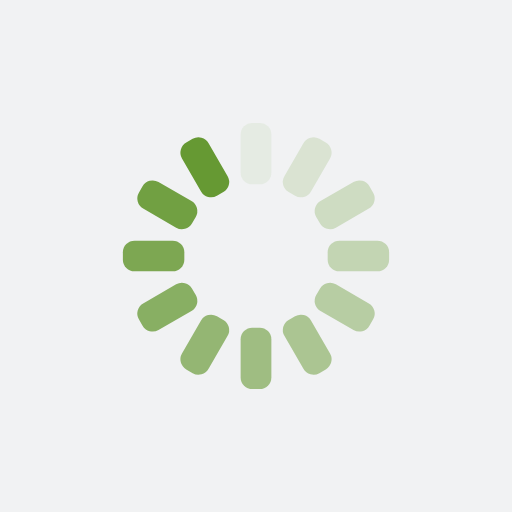
t = 0.00 s
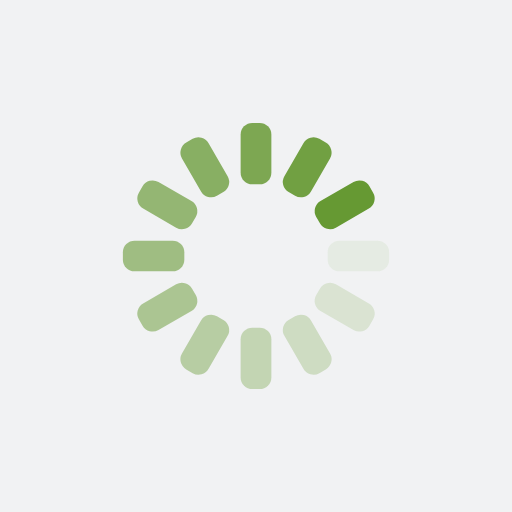
t = 0.25 s
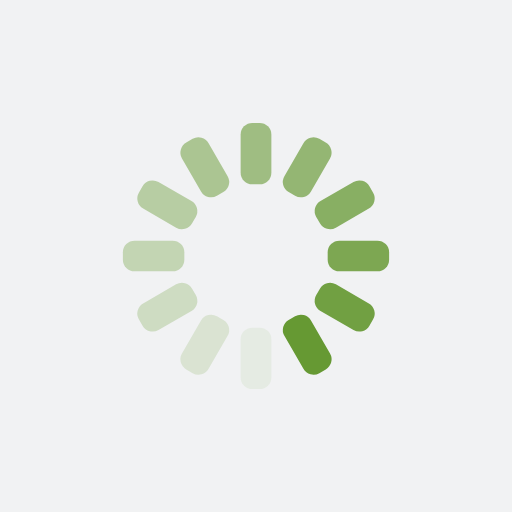
t = 0.50 s
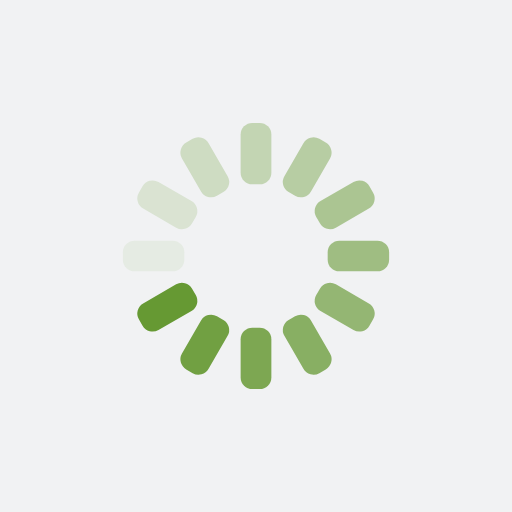
t = 0.75 s

The animated SVG that drew these frames (rendered in a browser with its animation timeline set to each time). Animation: 12 SMIL elements (animate=12); one cycle of 1.00 s, repeats indefinitely.

<?xml version="1.0" encoding="utf-8"?>
<svg xmlns="http://www.w3.org/2000/svg" xmlns:xlink="http://www.w3.org/1999/xlink" style="margin: auto; background: rgb(241, 242, 243); display: block; shape-rendering: auto;" width="200px" height="200px" viewBox="0 0 100 100" preserveAspectRatio="xMidYMid">
<g transform="rotate(0 50 50)">
  <rect x="47" y="24" rx="2.2800000000000002" ry="2.2800000000000002" width="6" height="12" fill="#669933">
    <animate attributeName="opacity" values="1;0" keyTimes="0;1" dur="1s" begin="-0.9166666666666666s" repeatCount="indefinite"></animate>
  </rect>
</g><g transform="rotate(30 50 50)">
  <rect x="47" y="24" rx="2.2800000000000002" ry="2.2800000000000002" width="6" height="12" fill="#669933">
    <animate attributeName="opacity" values="1;0" keyTimes="0;1" dur="1s" begin="-0.8333333333333334s" repeatCount="indefinite"></animate>
  </rect>
</g><g transform="rotate(60 50 50)">
  <rect x="47" y="24" rx="2.2800000000000002" ry="2.2800000000000002" width="6" height="12" fill="#669933">
    <animate attributeName="opacity" values="1;0" keyTimes="0;1" dur="1s" begin="-0.75s" repeatCount="indefinite"></animate>
  </rect>
</g><g transform="rotate(90 50 50)">
  <rect x="47" y="24" rx="2.2800000000000002" ry="2.2800000000000002" width="6" height="12" fill="#669933">
    <animate attributeName="opacity" values="1;0" keyTimes="0;1" dur="1s" begin="-0.6666666666666666s" repeatCount="indefinite"></animate>
  </rect>
</g><g transform="rotate(120 50 50)">
  <rect x="47" y="24" rx="2.2800000000000002" ry="2.2800000000000002" width="6" height="12" fill="#669933">
    <animate attributeName="opacity" values="1;0" keyTimes="0;1" dur="1s" begin="-0.5833333333333334s" repeatCount="indefinite"></animate>
  </rect>
</g><g transform="rotate(150 50 50)">
  <rect x="47" y="24" rx="2.2800000000000002" ry="2.2800000000000002" width="6" height="12" fill="#669933">
    <animate attributeName="opacity" values="1;0" keyTimes="0;1" dur="1s" begin="-0.5s" repeatCount="indefinite"></animate>
  </rect>
</g><g transform="rotate(180 50 50)">
  <rect x="47" y="24" rx="2.2800000000000002" ry="2.2800000000000002" width="6" height="12" fill="#669933">
    <animate attributeName="opacity" values="1;0" keyTimes="0;1" dur="1s" begin="-0.4166666666666667s" repeatCount="indefinite"></animate>
  </rect>
</g><g transform="rotate(210 50 50)">
  <rect x="47" y="24" rx="2.2800000000000002" ry="2.2800000000000002" width="6" height="12" fill="#669933">
    <animate attributeName="opacity" values="1;0" keyTimes="0;1" dur="1s" begin="-0.3333333333333333s" repeatCount="indefinite"></animate>
  </rect>
</g><g transform="rotate(240 50 50)">
  <rect x="47" y="24" rx="2.2800000000000002" ry="2.2800000000000002" width="6" height="12" fill="#669933">
    <animate attributeName="opacity" values="1;0" keyTimes="0;1" dur="1s" begin="-0.25s" repeatCount="indefinite"></animate>
  </rect>
</g><g transform="rotate(270 50 50)">
  <rect x="47" y="24" rx="2.2800000000000002" ry="2.2800000000000002" width="6" height="12" fill="#669933">
    <animate attributeName="opacity" values="1;0" keyTimes="0;1" dur="1s" begin="-0.16666666666666666s" repeatCount="indefinite"></animate>
  </rect>
</g><g transform="rotate(300 50 50)">
  <rect x="47" y="24" rx="2.2800000000000002" ry="2.2800000000000002" width="6" height="12" fill="#669933">
    <animate attributeName="opacity" values="1;0" keyTimes="0;1" dur="1s" begin="-0.08333333333333333s" repeatCount="indefinite"></animate>
  </rect>
</g><g transform="rotate(330 50 50)">
  <rect x="47" y="24" rx="2.2800000000000002" ry="2.2800000000000002" width="6" height="12" fill="#669933">
    <animate attributeName="opacity" values="1;0" keyTimes="0;1" dur="1s" begin="0s" repeatCount="indefinite"></animate>
  </rect>
</g>
<!-- [ldio] generated by https://loading.io/ --></svg>
